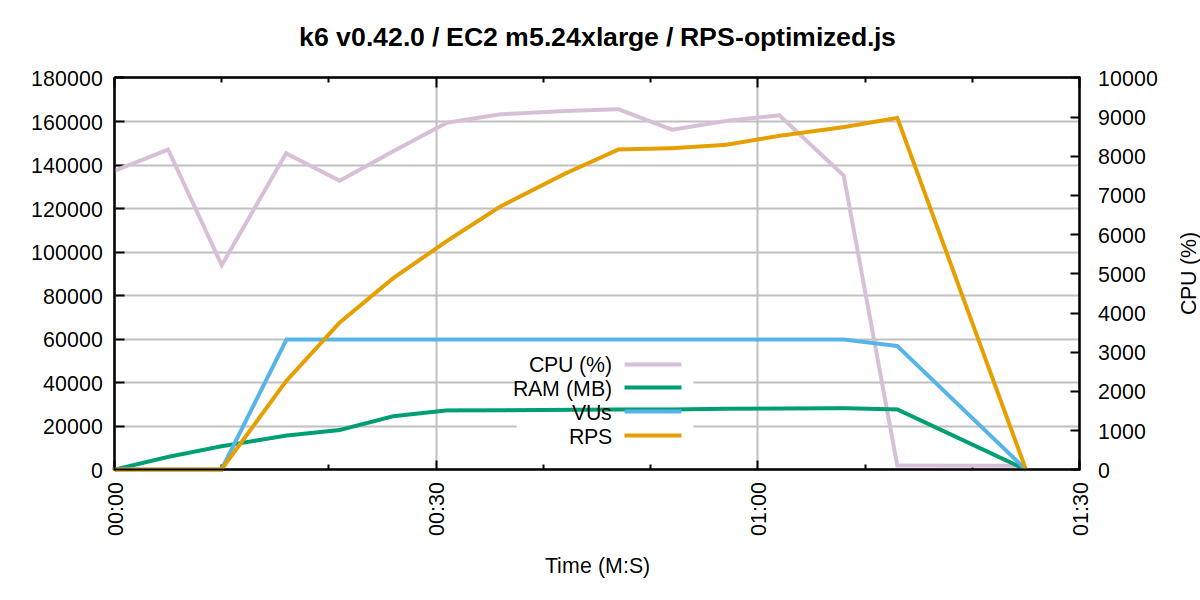

The file beside this chart, header and first rows:
Time (s), CPU (%), RAM (kB), VUs, RPS
0, 7631, 44248, 0, 0
5, 8172, 5905292, 0, 0
10, 5220, 10812292, 0, 0
16, 8076, 15680408, 60000, 40692
21, 7377, 18254892, 60000, 67630
26, 8131, 24593448, 60000, 88062
31, 8859, 27261400, 60000, 105086
36, 9073, 27316256, 60000, 120997
42, 9157, 27511592, 60000, 136013
47, 9202, 27671168, 60000, 147152
52, 8679, 27680420, 60000, 147728
57, 8903, 28015704, 60000, 149282
62, 9046, 28115032, 60000, 153414
68, 7509, 28272248, 60000, 157426
73, 106.4, 27702608, 56821, 161652
85, 100.0, 0, 0, 0
